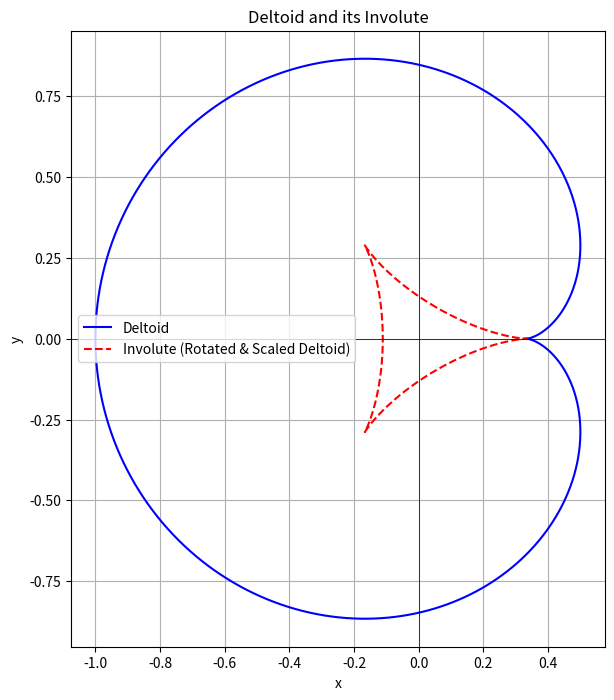

Reproduce this figure in Python.
import numpy as np
import matplotlib.pyplot as plt

# Define the parameter t for the deltoid
t = np.linspace(0, 2 * np.pi, 1000)

# Original deltoid parametric equations
x = (1/3) * (2 * np.cos(t) - np.cos(2 * t))
y = (1/3) * (2 * np.sin(t) - np.sin(2 * t))

# Involute of the deltoid parametric equations
xi = (1/9) * (2 * np.cos(t) - np.cos(2 * t))
yi = (1/9) * (2 * np.sin(t) + np.sin(2 * t))

# Rotation of the involute by 1/6 of a turn (π/3 radians)
theta_rotation = np.pi / 3
xi_rot = xi * np.cos(theta_rotation) - yi * np.sin(theta_rotation)
yi_rot = xi * np.sin(theta_rotation) + yi * np.cos(theta_rotation)

# Plotting the curves
plt.figure(figsize=(8, 8))

# Plot the original deltoid
plt.plot(x, y, label="Deltoid", color='blue')

# Plot the involute of the deltoid
plt.plot(xi_rot, yi_rot, label="Involute (Rotated & Scaled Deltoid)", color='red', linestyle='--')

# Axis settings
plt.xlabel('x')
plt.ylabel('y')
plt.axhline(0, color='black', linewidth=0.5)
plt.axvline(0, color='black', linewidth=0.5)
plt.title('Deltoid and its Involute')
plt.legend()
plt.grid(True)
plt.gca().set_aspect('equal', adjustable='box')

# Show the plot
plt.show()
